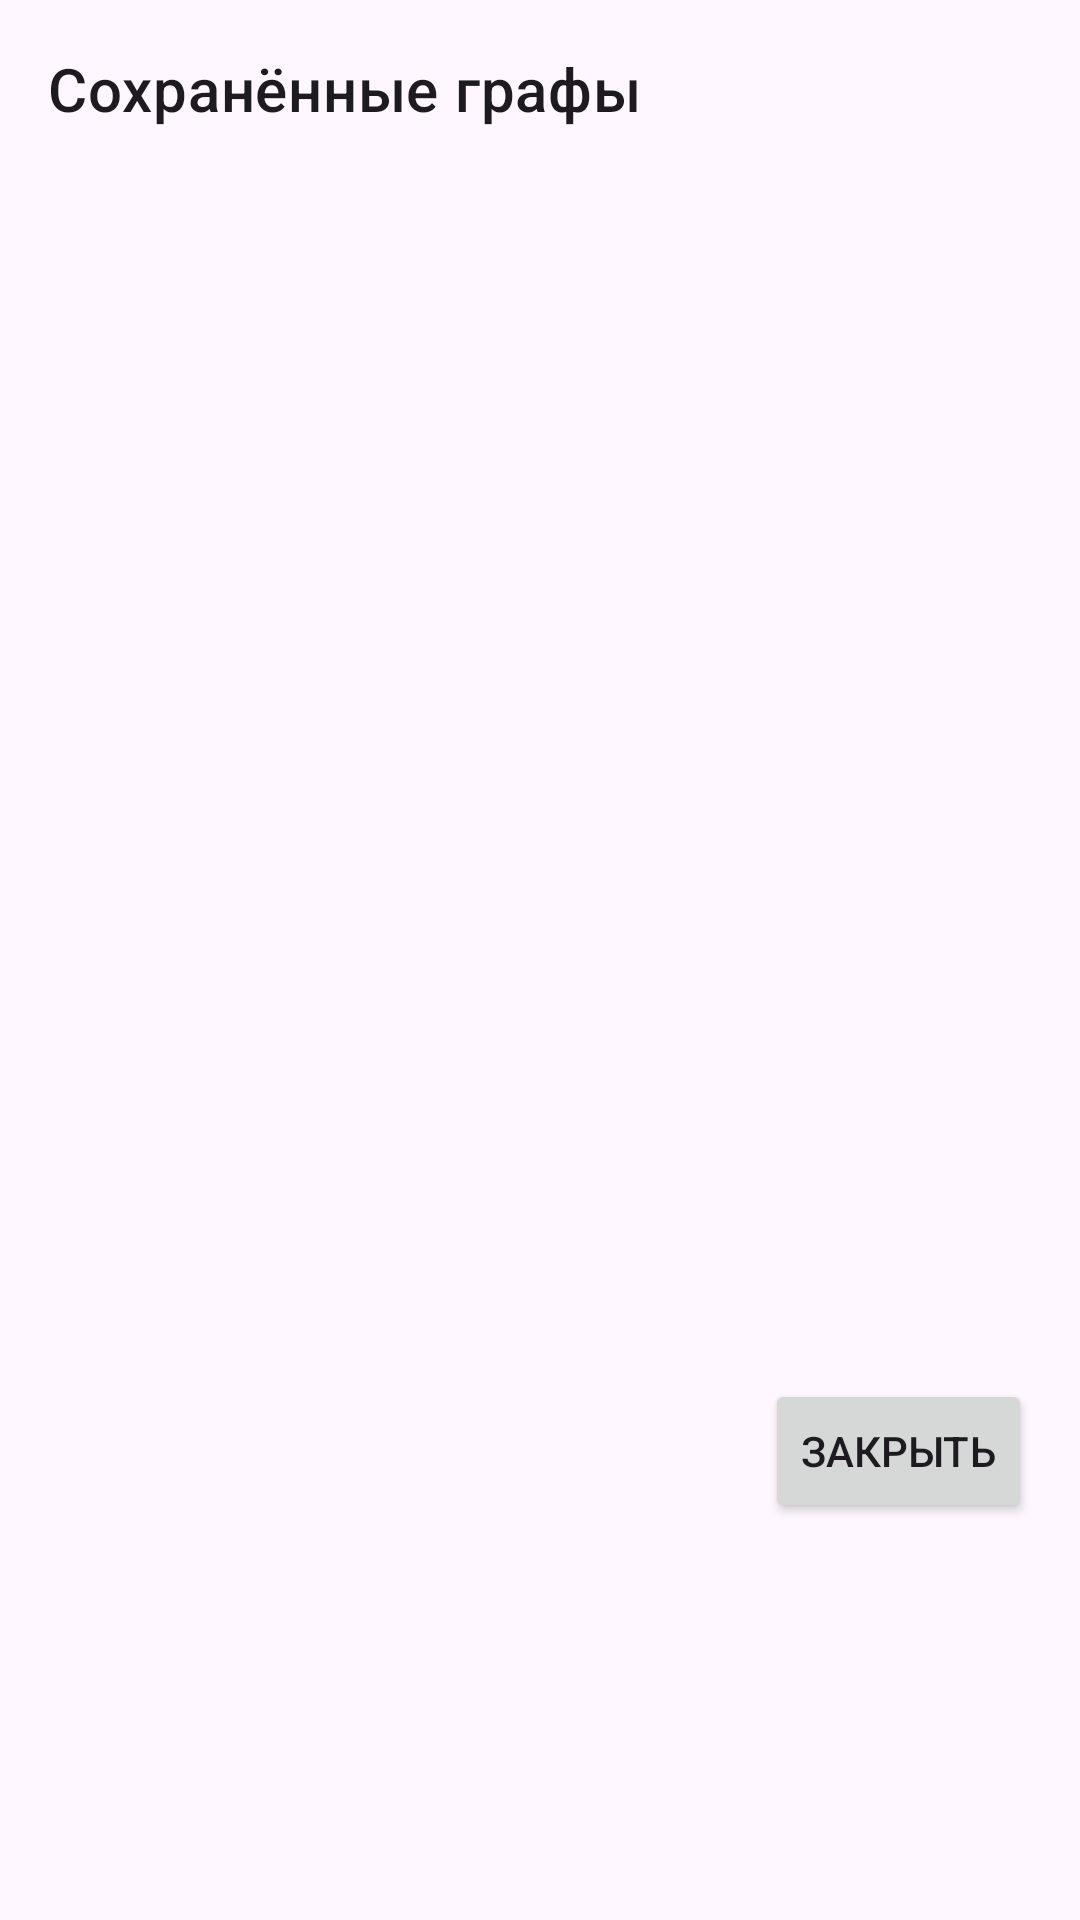

Here is an Android app screen rendered from its layout file. Give the layout XML and the strings, colors and styles it references.
<!-- AndroidManifest.xml: application theme Theme.BFSApp -->
<!-- res/layout/dialog_graph_list.xml -->
<?xml version="1.0" encoding="utf-8"?>
<androidx.constraintlayout.widget.ConstraintLayout xmlns:android="http://schemas.android.com/apk/res/android"
    android:layout_width="match_parent"
    android:layout_height="wrap_content"
    xmlns:app="http://schemas.android.com/apk/res-auto"
    android:padding="16dp">

    <TextView
        android:id="@+id/dialogTitle"
        android:layout_width="0dp"
        android:layout_height="wrap_content"
        android:text="Сохранённые графы"
        android:textAppearance="?attr/textAppearanceHeadline6"
        android:layout_marginBottom="8dp"
        app:layout_constraintTop_toTopOf="parent"
        app:layout_constraintStart_toStartOf="parent"
        app:layout_constraintEnd_toEndOf="parent"/>

    <androidx.recyclerview.widget.RecyclerView
        android:id="@+id/graphList"
        android:layout_width="0dp"
        android:layout_height="300dp"
        android:overScrollMode="never"
        app:layout_constraintTop_toBottomOf="@id/dialogTitle"
        app:layout_constraintStart_toStartOf="parent"
        app:layout_constraintEnd_toEndOf="parent"/>

    <Button
        android:id="@+id/closeButton"
        android:layout_width="wrap_content"
        android:layout_height="wrap_content"
        android:text="Закрыть"
        app:layout_constraintTop_toBottomOf="@id/graphList"
        app:layout_constraintEnd_toEndOf="parent"
        app:layout_constraintBottom_toBottomOf="parent"/>

</androidx.constraintlayout.widget.ConstraintLayout>
<!-- resources referenced by this layout -->
<resources>
  <style name="Theme.BFSApp" parent="Base.Theme.BFSApp" />
  <style name="Base.Theme.BFSApp" parent="Theme.Material3.DayNight.NoActionBar">
          
          
      </style>
</resources>
